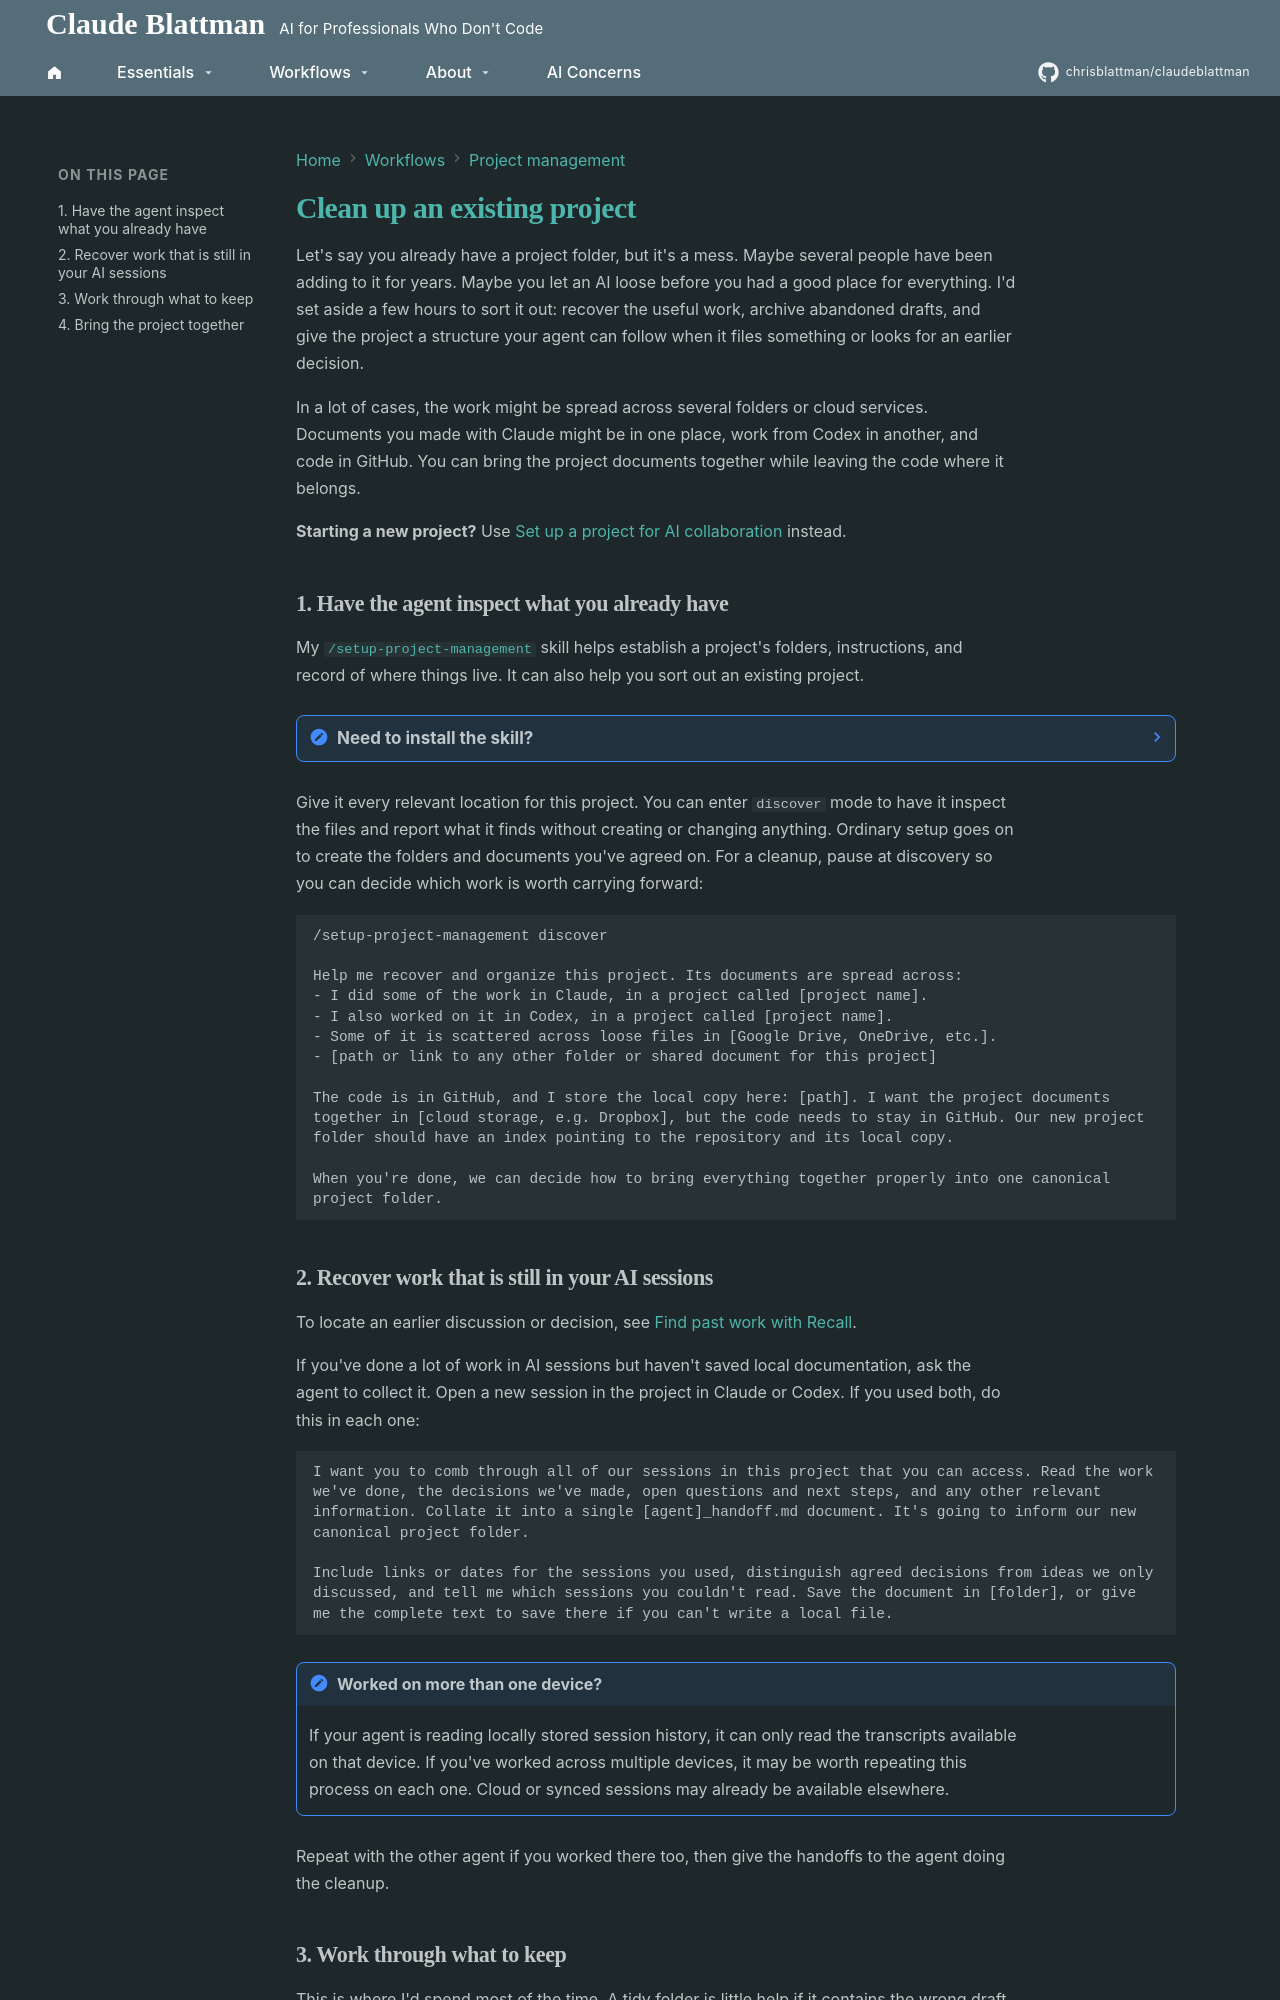

repository: chrisblattman/claudeblattman · page: workflows/clean-up-project/index.html · generator: mkdocs

---
description: Recover useful work, resolve competing drafts, and bring scattered project documents into one working folder.
---

# Clean up an existing project

Let's say you already have a project folder, but it's a mess. Maybe several people have been adding to it for years. Maybe you let an AI loose before you had a good place for everything. I'd set aside a few hours to sort it out: recover the useful work, archive abandoned drafts, and give the project a structure your agent can follow when it files something or looks for an earlier decision.

In a lot of cases, the work might be spread across several folders or cloud services. Documents you made with Claude might be in one place, work from Codex in another, and code in GitHub. You can bring the project documents together while leaving the code where it belongs.

**Starting a new project?** Use [Set up a project for AI collaboration](organize-projects.md) instead.

## 1. Have the agent inspect what you already have

My [`/setup-project-management`](https://github.com/chrisblattman/claudeblattman/tree/main/skills/setup-project-management) skill helps establish a project's folders, instructions, and record of where things live. It can also help you sort out an existing project.

??? note "Need to install the skill?"

    Ask your agent:

    ```text
    Find and install the setup-project-management skill from the claudeblattman github repository. Install the entire folder, containing any references, templates, and the SKILL.md file. Put it where I store all my other skills.
    ```

Give it every relevant location for this project. You can enter `discover` mode to have it inspect the files and report what it finds without creating or changing anything. Ordinary setup goes on to create the folders and documents you've agreed on. For a cleanup, pause at discovery so you can decide which work is worth carrying forward:

```text
/setup-project-management discover

Help me recover and organize this project. Its documents are spread across:
- I did some of the work in Claude, in a project called [project name].
- I also worked on it in Codex, in a project called [project name].
- Some of it is scattered across loose files in [Google Drive, OneDrive, etc.].
- [path or link to any other folder or shared document for this project]

The code is in GitHub, and I store the local copy here: [path]. I want the project documents together in [cloud storage, e.g. Dropbox], but the code needs to stay in GitHub. Our new project folder should have an index pointing to the repository and its local copy.

When you're done, we can decide how to bring everything together properly into one canonical project folder.
```

## 2. Recover work that is still in your AI sessions

To locate an earlier discussion or decision, see [Find past work with Recall](recall.md).

If you've done a lot of work in AI sessions but haven't saved local documentation, ask the agent to collect it. Open a new session in the project in Claude or Codex. If you used both, do this in each one:

```text
I want you to comb through all of our sessions in this project that you can access. Read the work we've done, the decisions we've made, open questions and next steps, and any other relevant information. Collate it into a single [agent]_handoff.md document. It's going to inform our new canonical project folder.

Include links or dates for the sessions you used, distinguish agreed decisions from ideas we only discussed, and tell me which sessions you couldn't read. Save the document in [folder], or give me the complete text to save there if you can't write a local file.
```

!!! note "Worked on more than one device?"

    If your agent is reading locally stored session history, it can only read the transcripts available on that device. If you've worked across multiple devices, it may be worth repeating this process on each one. Cloud or synced sessions may already be available elsewhere.

Repeat with the other agent if you worked there too, then give the handoffs to the agent doing the cleanup.
